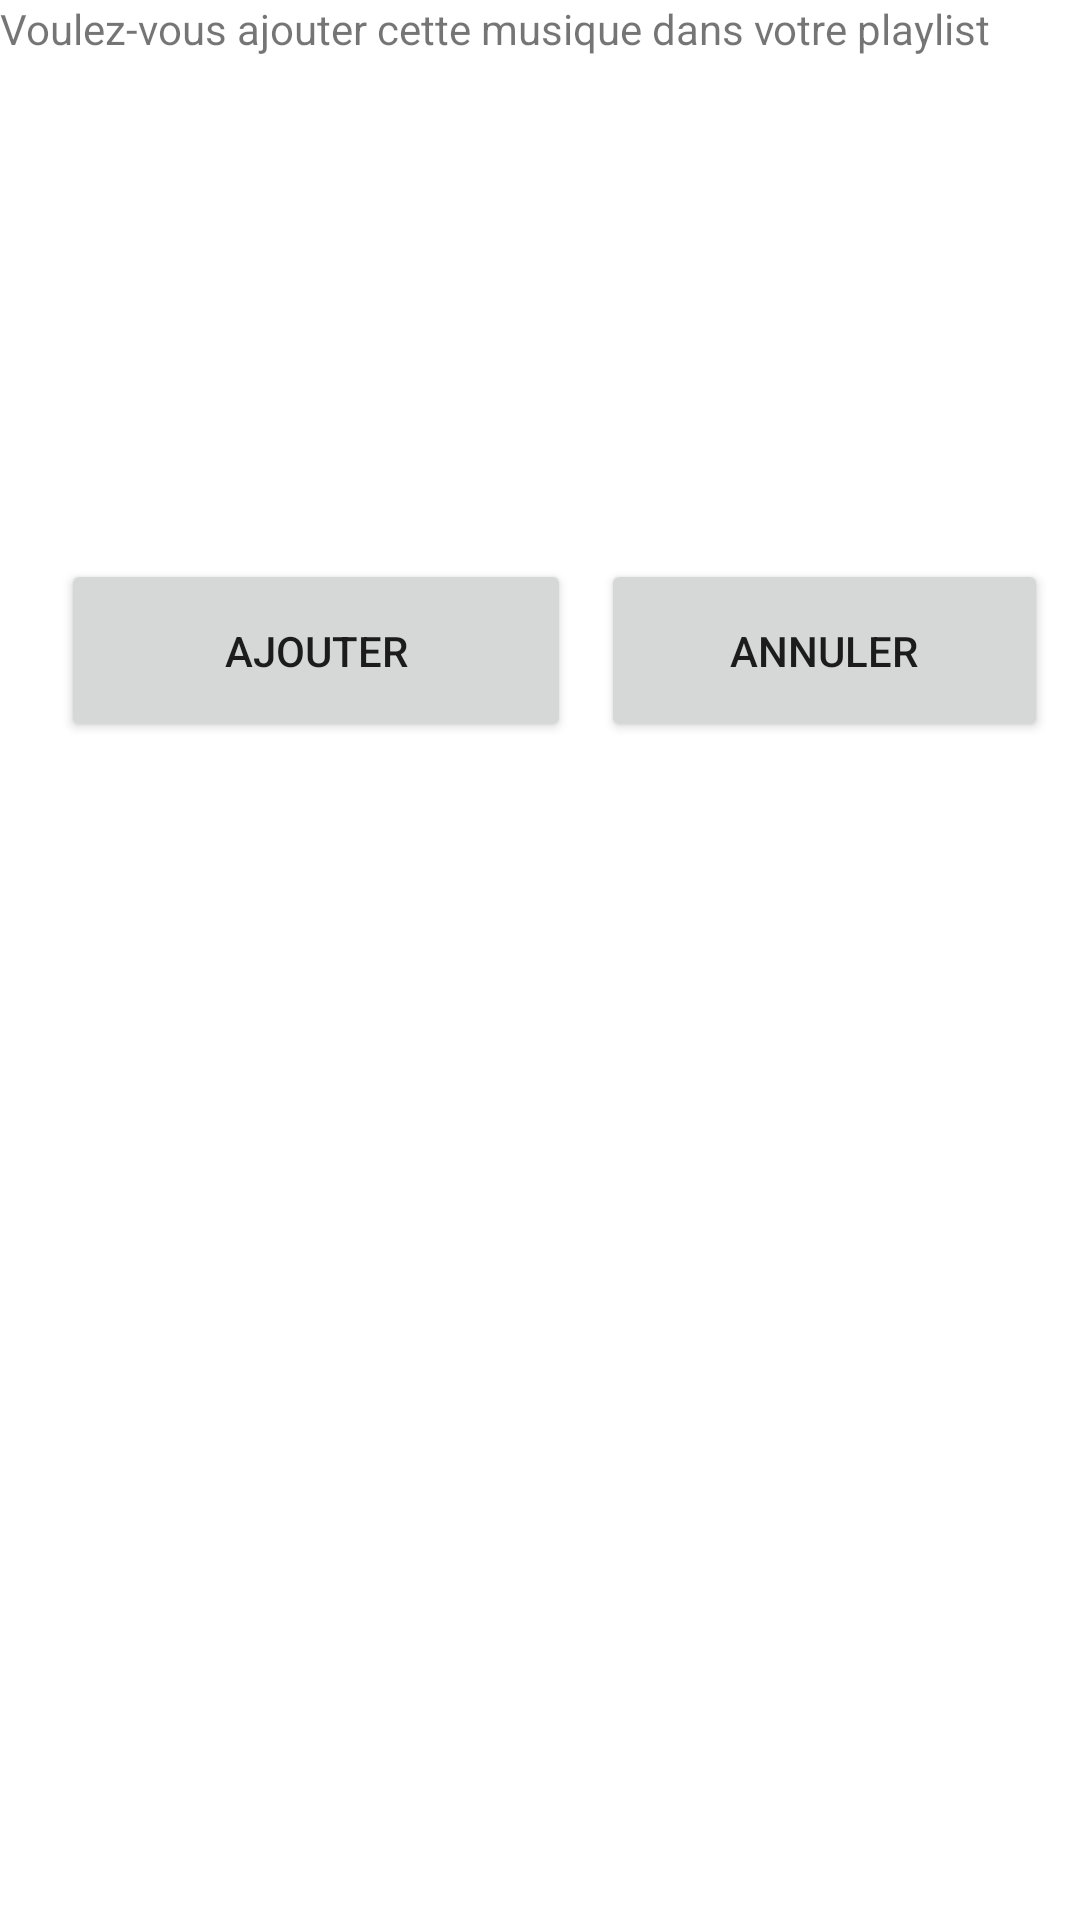

Here is an Android app screen rendered from its layout file. Give the layout XML and the strings, colors and styles it references.
<!-- AndroidManifest.xml: application theme Theme.MESMusics -->
<!-- res/layout/activity_add_playlist.xml -->
<?xml version="1.0" encoding="utf-8"?>
<androidx.constraintlayout.widget.ConstraintLayout xmlns:android="http://schemas.android.com/apk/res/android"
    android:layout_width="match_parent"
    android:layout_height="match_parent"
    xmlns:tools="http://schemas.android.com/tools"
    xmlns:app="http://schemas.android.com/apk/res-auto">

    <TextView
        android:id="@+id/textView"
        android:layout_width="wrap_content"
        android:layout_height="wrap_content"
        android:text="Voulez-vous ajouter cette musique dans votre playlist"
        tools:layout_editor_absoluteX="16dp"
        tools:layout_editor_absoluteY="122dp"
        tools:ignore="MissingConstraints" />

    <Button
        android:id="@+id/button4"
        android:layout_width="149dp"
        android:layout_height="61dp"
        android:onClick="goToMenu"
        android:text="Annuler"
        app:layout_constraintBottom_toBottomOf="parent"
        app:layout_constraintEnd_toEndOf="parent"
        app:layout_constraintHorizontal_bias="0.949"
        app:layout_constraintStart_toStartOf="parent"
        app:layout_constraintTop_toTopOf="parent"
        app:layout_constraintVertical_bias="0.322" />

    <Button
        android:id="@+id/button5"
        android:layout_width="170dp"
        android:layout_height="61dp"
        android:onClick="confirmAddToPlaylist"
        android:text="Ajouter"
        app:layout_constraintBottom_toBottomOf="parent"
        app:layout_constraintEnd_toEndOf="parent"
        app:layout_constraintHorizontal_bias="0.107"
        app:layout_constraintStart_toStartOf="parent"
        app:layout_constraintTop_toTopOf="parent"
        app:layout_constraintVertical_bias="0.322" />


</androidx.constraintlayout.widget.ConstraintLayout>
<!-- resources referenced by this layout -->
<resources>
  <style name="Theme.MESMusics" parent="Theme.MaterialComponents.DayNight.DarkActionBar">
          
          <item name="colorPrimary">@color/purple_500</item>
          <item name="colorPrimaryVariant">@color/purple_700</item>
          <item name="colorOnPrimary">@color/white</item>
          
          <item name="colorSecondary">@color/teal_200</item>
          <item name="colorSecondaryVariant">@color/teal_700</item>
          <item name="colorOnSecondary">@color/black</item>
          
          <item name="android:statusBarColor" tools:targetApi="l">?attr/colorPrimaryVariant</item>
          
      </style>
  <color name="purple_500">#71EDD0</color>
  <color name="purple_700">#3C8570</color>
  <color name="white">#FFFFFFFF</color>
  <color name="teal_200">#FF03DAC5</color>
  <color name="teal_700">#FF018786</color>
  <color name="black">#FF000000</color>
</resources>
